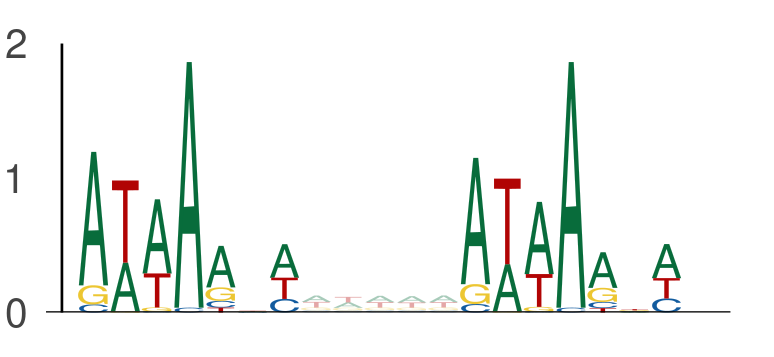

Data behind this chart, as committed beside it:
seq_index, start_position, end_position, is_reversed_complement
8059, 44, 51, 0
8059, 56, 63, 0
4356, 121, 128, 0
4356, 133, 140, 0
4356, 38, 45, 0
4356, 50, 57, 0
843, 3, 10, 0
843, 15, 22, 0
4737, 32, 39, 0
4737, 44, 51, 0
58, 57, 64, 0
58, 69, 76, 0
58, 9, 16, 0
58, 21, 28, 0
1895, 28, 35, 0
1895, 40, 47, 0
1895, 50, 57, 0
1895, 62, 69, 0
6815, 31, 38, 0
6815, 43, 50, 0
1373, 114, 121, 0
1373, 126, 133, 0
9557, 123, 130, 0
9557, 135, 142, 0
13914, 43, 50, 0
13914, 55, 62, 0
12345, 61, 68, 0
12345, 73, 80, 0
11909, 61, 68, 0
11909, 73, 80, 0
10278, 101, 108, 0
10278, 113, 120, 0
5565, 15, 22, 0
5565, 27, 34, 0
11713, 24, 31, 0
11713, 36, 43, 0
1146, 103, 110, 0
1146, 115, 122, 0
1273, 100, 107, 0
1273, 112, 119, 0
6417, 95, 102, 0
6417, 107, 114, 0
4922, 139, 146, 0
4922, 151, 158, 0
2747, 146, 153, 0
2747, 158, 165, 0
13754, 28, 35, 0
13754, 40, 47, 0
5320, 21, 28, 0
5320, 33, 40, 0
4952, 128, 135, 0
4952, 140, 147, 0
1457, 139, 146, 0
1457, 151, 158, 0
315, 12, 19, 0
315, 24, 31, 0
11679, 140, 147, 0
11679, 152, 159, 0
2128, 91, 98, 0
2128, 103, 110, 0
... 6,332 more rows
